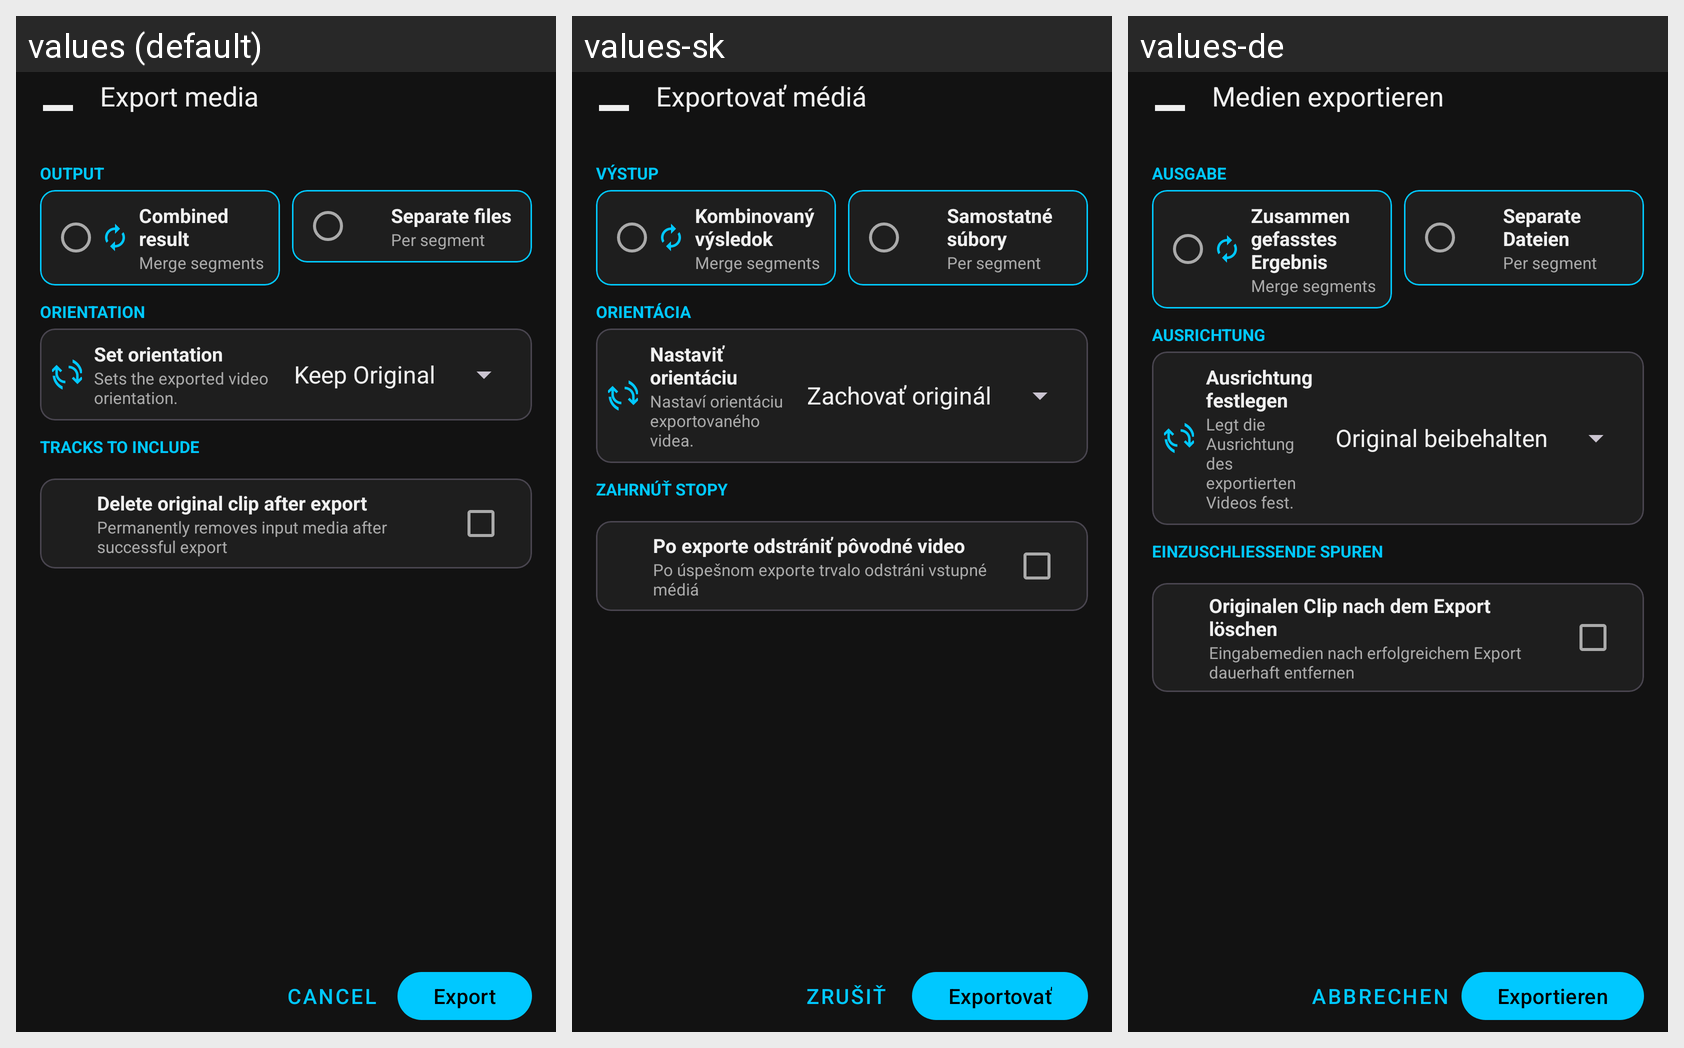

Strings drawn on this Android screen and how each of the app's shown locales translates them:
Android screen res/layout/dialog_export_media.xml rendered under 3 locales, left to right: values (default), values-sk, values-de. Device: Nexus 5 (rendered at 1080×1920; each locale shown at half size, 540×960, under a caption strip naming it); theme AppTheme.
Strings drawn on this screen, with the default value and each locale's value (text and hints the layout hard-codes, and strings that could not be matched under every locale, appear in the picture but are not listed):

export_actions_title
  values: Export media
  values-sk: Exportovať médiá
  values-de: Medien exportieren

export_output_section
  values: OUTPUT
  values-sk: VÝSTUP
  values-de: AUSGABE

combined_output
  values: Combined result
  values-sk: Kombinovaný výsledok
  values-de: Zusammengefasstes Ergebnis

separate_output
  values: Separate files
  values-sk: Samostatné súbory
  values-de: Separate Dateien

rotation_metadata_section
  values: ORIENTATION
  values-sk: ORIENTÁCIA
  values-de: AUSRICHTUNG

rotation_metadata_label
  values: Set orientation
  values-sk: Nastaviť orientáciu
  values-de: Ausrichtung festlegen

rotation_metadata_description
  values: Sets the exported video orientation.
  values-sk: Nastaví orientáciu exportovaného videa.
  values-de: Legt die Ausrichtung des exportierten Videos fest.

tracks_to_include_section
  values: TRACKS TO INCLUDE
  values-sk: ZAHRNÚŤ STOPY
  values-de: EINZUSCHLIESSENDE SPUREN

delete_original_after_export
  values: Delete original clip after export
  values-sk: Po exporte odstrániť pôvodné video
  values-de: Originalen Clip nach dem Export löschen

delete_original_after_export_desc
  values: Permanently removes input media after successful export
  values-sk: Po úspešnom exporte trvalo odstráni vstupné médiá
  values-de: Eingabemedien nach erfolgreichem Export dauerhaft entfernen

cancel
  values: Cancel
  values-sk: Zrušiť
  values-de: Abbrechen

export
  values: Export
  values-sk: Exportovať
  values-de: Exportieren
